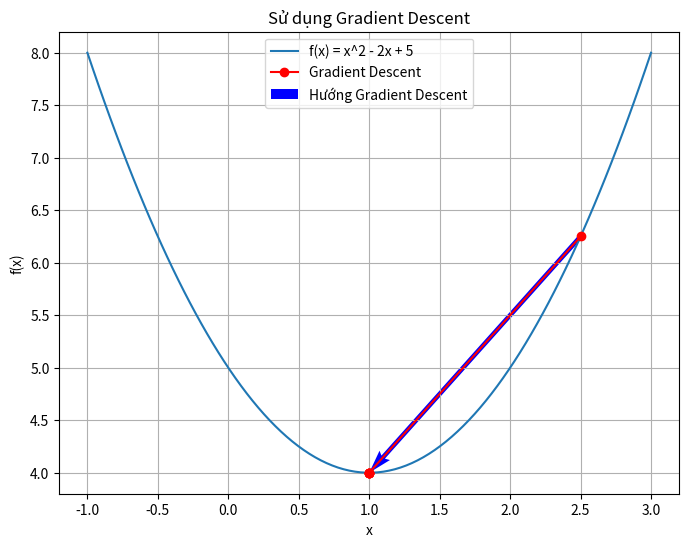

Write the Python code that produced this figure.
import numpy as np
import matplotlib.pyplot as plt

# Hàm số f(x) = x^2 - 2x + 5
def f(x):
    return x**2 - 2*x + 5

# Đạo hàm của f(x)
def f_prime(x):
    return 2*x - 2

# Thực hiện Gradient Descent
learning_rate = 0.5  # Tốc độ học
iterations = 5  # Số lần lặp
x = 2.5  # Điểm khởi đầu

# Để lưu lại các giá trị x qua các lần lặp
x_values = [x]

for _ in range(iterations):
    gradient = f_prime(x)  # Tính gradient
    x_new = x - learning_rate * gradient  # Cập nhật x
    x_values.append(x_new)
    x = x_new

# Giá trị y tương ứng với các giá trị x
y_values = [f(x) for x in x_values]

# Vẽ đồ thị của hàm parabol
x_range = np.linspace(-1, 3, 100)  # Tạo một dải giá trị x để vẽ
y_range = f(x_range)  # Tạo dải giá trị y tương ứng

plt.figure(figsize=(8, 6))
plt.plot(x_range, y_range, label="f(x) = x^2 - 2x + 5")  # Đường parabol
plt.plot(x_values, y_values, 'o-', color='red', label="Gradient Descent")  # Các điểm hội tụ

# Vẽ mũi tên biểu thị hướng của Gradient Descent
for i in range(1, len(x_values)):
    # Vẽ mũi tên từ điểm x_values[i-1] tới x_values[i]
    plt.quiver(x_values[i - 1], y_values[i - 1], 
               x_values[i] - x_values[i - 1], 
               y_values[i] - y_values[i - 1], 
               angles='xy', scale_units='xy', scale=1, color='blue', label='Hướng Gradient Descent' if i == 1 else "")

plt.title("Sử dụng Gradient Descent")
plt.xlabel("x")
plt.ylabel("f(x)")
plt.legend()
plt.grid(True)
plt.show()

